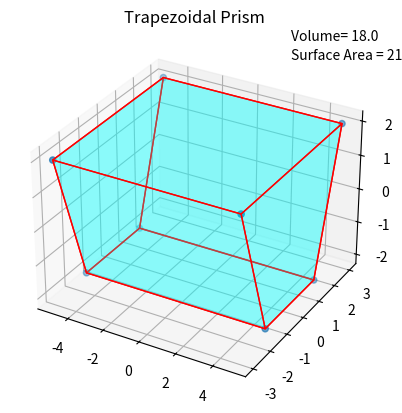

Write Python code to recreate this figure.
from matplotlib import pyplot as plt
from mpl_toolkits.mplot3d.art3d import Poly3DCollection, Line3DCollection
import numpy as np

fig = plt.figure()
ax = fig.add_subplot(111, projection='3d')

# vertices of a trapezoidal prism
v = np.array([[-5, -1.5, -2], [5, -1.5, -2], [5, 1.5, -2],  [-5, 1.5, -2], 
		[-5,-3,2], [5,-3,2], [5,3,2], [-5,3,2]])
		
ax.scatter3D(v[:, 0], v[:, 1], v[:, 2])

# generate list of sides' polygons of our trapezoidal prism
verts = [ [v[0],v[1],v[5],v[4]], [v[0],v[3],v[7],v[4]],[v[1],v[2],v[6],v[5]],
 [v[2],v[3],v[7],v[6]], [v[4],v[5],v[6],v[7]], [v[0],v[1],v[2],v[3]]]

# plot sides
ax.add_collection3d(Poly3DCollection(verts, 
 facecolors='cyan', linewidths=1, edgecolors='r', alpha=.25))

# Calculate Volume and Surface Area
b1=v[2]-v[1]
b2=v[6]-v[5]
b3=v[5]-v[1]
b4=v[1]-v[0] 

# h = height, l = length
l = b4[0] # 10
h = b3[2] # 4
# a = long base edge, b = short base edge
a = b1[1] # 3
b = b2[1] # 6
# c = d = Slant base edge / hypotenuse
c = (((1/2) * (b - a) ** 2) + (h ** 2)) ** (1/2)
d = c

# Volume of Trapezoidal Prism: 1/2 (h)(a+b)
volume = (1/2) * (h) * (a+b)   
surface_area= l*(a+b+c+d) + ((h)*(a+b))

# Annotation
ax.set_title("Trapezoidal Prism")
ax.text(4.7,0,5.5,"Volume= {}".format(volume), size=10,
                           verticalalignment='center', rotation=270)
ax.text(4.7,0,5,"Surface Area = {}".format(surface_area), size=10,
                           verticalalignment='center', rotation=270)
plt.show()